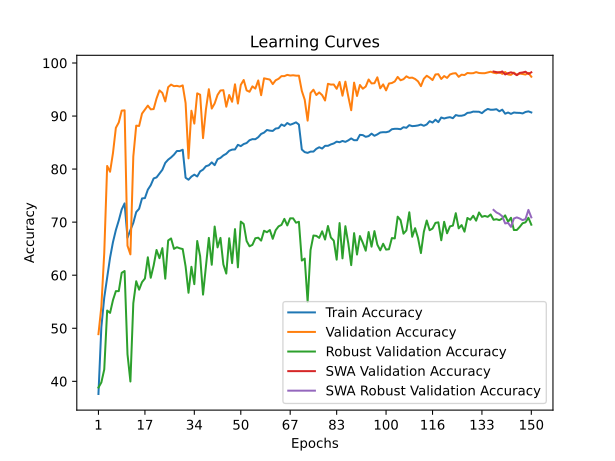

Source data for this figure (header and first rows):
time; train_accuracy; train_loss; valid_accuracy; valid_loss; valid_accuracy_robust; valid_accuracy_swa; valid_accuracy_robust_swa
50,9973; 37,6157; 1,8804; 48,8889; 2,1075; 38,8276; 48,8889; 38,8276
102,1962; 50,1991; 1,6095; 54,0556; 1,8260; 39,7931; 54,0556; 39,7931
140,8393; 55,7870; 1,4968; 64,2222; 1,6138; 42,2414; 64,2222; 42,2414
178,2398; 59,5509; 1,4210; 80,5926; 0,9820; 53,3448; 80,5926; 53,3448
231,1364; 63,3009; 1,3397; 79,5000; 1,1543; 52,8966; 79,5000; 52,8966
276,2693; 66,2361; 1,2704; 83,0185; 0,9931; 55,3103; 83,0185; 55,3103
328,1739; 68,5139; 1,2214; 87,7778; 0,8274; 57,0000; 87,7778; 57,0000
368,3359; 70,3241; 1,1773; 88,7963; 0,8263; 57,0000; 88,7963; 57,0000
405,4354; 72,3889; 1,1344; 91,0185; 0,7671; 60,4483; 91,0185; 60,4483
442,6565; 73,5370; 1,1066; 91,0741; 0,7607; 60,7931; 91,0741; 60,7931
484,3437; 67,0694; 1,2584; 65,5556; 1,7483; 45,1034; 65,5556; 45,1034
522,7387; 68,5185; 1,2221; 63,9259; 1,6058; 39,9655; 63,9259; 39,9655
590,1273; 69,8611; 1,1893; 82,3704; 0,9662; 54,7241; 82,3704; 54,7241
631,7410; 71,9028; 1,1499; 88,1852; 0,8379; 58,8621; 88,1852; 58,8621
687,4262; 72,5231; 1,1348; 88,1296; 0,8957; 57,2759; 88,1296; 57,2759
751,0132; 74,4722; 1,0920; 90,4630; 0,8082; 58,6897; 90,4630; 58,6897
797,9918; 74,5370; 1,0801; 91,2037; 0,8005; 59,3793; 91,2037; 59,3793
862,9068; 76,1250; 1,0565; 91,9630; 0,7806; 63,3793; 91,9630; 63,3793
918,8787; 76,9676; 1,0354; 91,2593; 0,7468; 59,5172; 91,2593; 59,5172
973,5700; 78,2361; 1,0042; 91,3148; 0,7740; 61,8276; 91,3148; 61,8276
1041,6334; 78,4352; 1,0000; 93,3148; 0,7415; 64,7586; 93,3148; 64,7586
1095,5887; 79,1620; 0,9789; 94,8333; 0,6926; 63,2069; 94,8333; 63,2069
1158,6294; 79,8704; 0,9618; 94,3519; 0,7127; 65,1034; 94,3519; 65,1034
1212,0970; 81,1713; 0,9375; 92,7593; 0,7313; 59,3448; 92,7593; 59,3448
1274,5018; 81,7778; 0,9188; 95,4444; 0,6668; 66,5517; 95,4444; 66,5517
1332,9507; 82,2037; 0,9105; 95,9259; 0,6718; 66,9310; 95,9259; 66,9310
1395,1432; 82,7222; 0,9027; 95,6296; 0,6643; 64,9655; 95,6296; 64,9655
1465,2475; 83,4074; 0,8906; 95,6852; 0,6678; 65,2759; 95,6852; 65,2759
1525,1348; 83,4167; 0,8828; 95,5556; 0,6702; 65,0690; 95,5556; 65,0690
1572,3176; 83,6481; 0,8765; 95,7778; 0,6592; 64,9310; 95,7778; 64,9310
1634,8769; 78,3750; 1,0005; 92,4444; 0,7398; 61,6552; 92,4444; 61,6552
1699,3024; 77,9954; 1,0105; 82,0185; 0,9468; 56,6897; 82,0185; 56,6897
1764,5632; 78,5880; 0,9953; 91,0000; 0,7817; 61,5862; 91,0000; 61,5862
1827,4623; 78,9537; 0,9907; 88,5741; 0,8597; 58,3103; 88,5741; 58,3103
1876,0585; 78,6111; 0,9900; 94,2778; 0,7103; 66,4483; 94,2778; 66,4483
1912,8737; 79,5602; 0,9688; 94,0185; 0,6995; 63,5862; 94,0185; 63,5862
1963,2642; 79,9028; 0,9642; 85,8333; 0,9122; 56,3448; 85,8333; 56,3448
2029,2793; 80,5417; 0,9494; 91,2593; 0,7666; 61,7241; 91,2593; 61,7241
2094,0219; 80,7176; 0,9390; 95,0556; 0,6908; 67,0345; 95,0556; 67,0345
2168,1914; 81,2639; 0,9346; 91,4074; 0,7628; 61,9655; 91,4074; 61,9655
2220,7601; 80,7407; 0,9346; 92,3704; 0,7161; 69,1724; 92,3704; 69,1724
2262,5171; 81,8611; 0,9121; 93,9815; 0,6846; 65,2414; 93,9815; 65,2414
2316,8824; 82,1111; 0,9171; 94,8148; 0,6753; 67,0345; 94,8148; 67,0345
2360,9785; 82,5833; 0,9064; 94,8704; 0,6672; 62,0345; 94,8704; 62,0345
2406,1184; 82,8889; 0,8944; 91,7593; 0,7288; 60,3103; 91,7593; 60,3103
2458,4639; 83,4491; 0,8819; 93,9630; 0,7073; 66,9655; 93,9630; 66,9655
2498,9540; 83,6713; 0,8774; 92,6852; 0,7303; 62,2759; 92,6852; 62,2759
2554,3194; 83,7037; 0,8729; 95,9815; 0,6488; 68,6897; 95,9815; 68,6897
2591,3004; 84,5741; 0,8590; 92,3519; 0,7254; 61,4828; 92,3519; 61,4828
2630,6163; 84,3287; 0,8625; 95,8704; 0,6523; 70,1034; 95,8704; 70,1034
2693,0710; 84,7222; 0,8505; 96,7963; 0,6127; 69,6552; 96,7963; 69,6552
2765,3707; 84,9120; 0,8509; 94,8333; 0,6642; 66,4483; 94,8333; 66,4483
2827,1518; 85,4398; 0,8381; 94,5741; 0,6832; 65,4483; 94,5741; 65,4483
2877,4154; 85,6435; 0,8351; 95,5926; 0,6584; 65,7241; 95,5926; 65,7241
2929,2056; 85,6296; 0,8285; 95,1667; 0,6569; 66,9655; 95,1667; 66,9655
2964,6702; 86,0093; 0,8215; 96,7037; 0,6332; 67,0690; 96,7037; 67,0690
3022,1835; 86,6250; 0,8092; 93,9259; 0,6883; 66,5172; 93,9259; 66,5172
3081,5986; 86,8750; 0,8040; 97,1111; 0,6294; 68,3793; 97,1111; 68,3793
3154,9775; 87,3704; 0,7982; 97,0000; 0,6190; 68,1034; 97,0000; 68,1034
3207,5491; 87,2454; 0,7973; 96,8704; 0,6330; 68,5172; 96,8704; 68,5172
... 90 more rows
